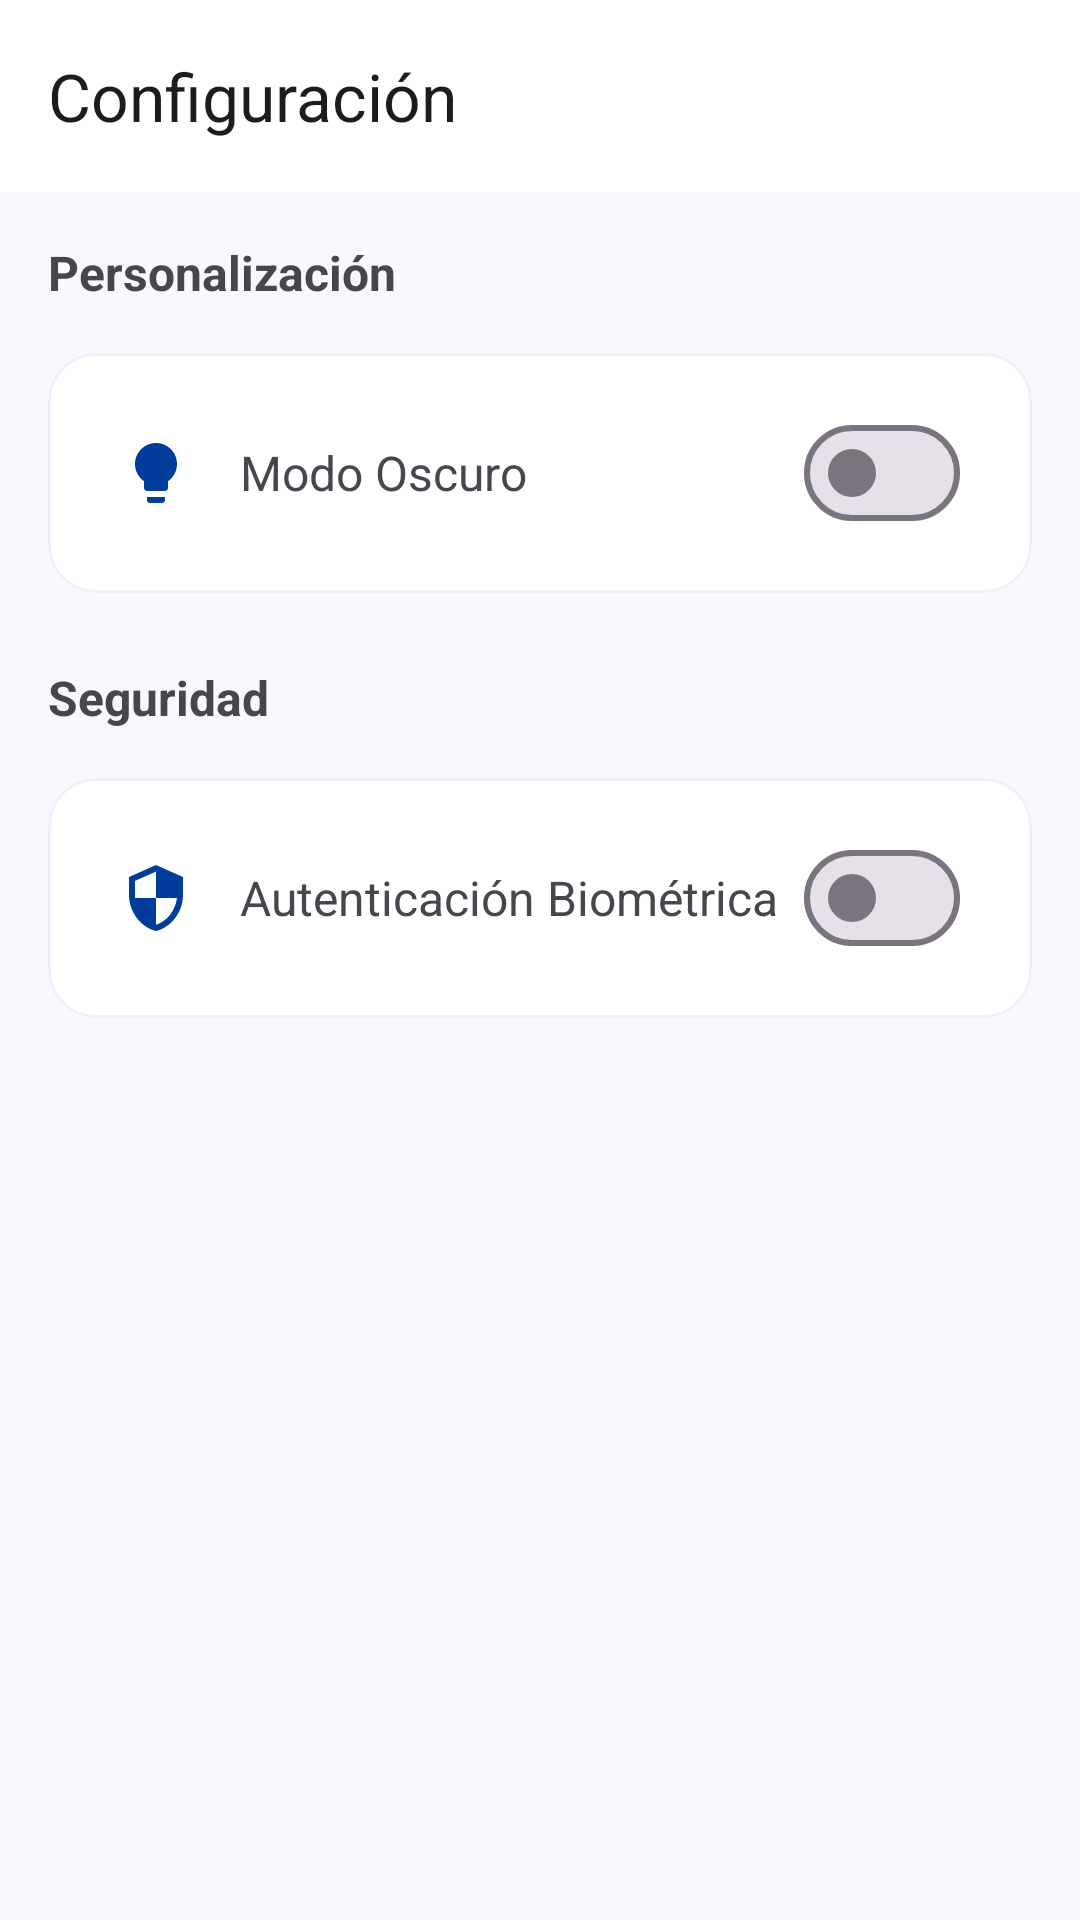

Android layout source for this screen:
<!-- AndroidManifest.xml: application theme Theme.CibertecApp -->
<!-- res/layout/activity_settings.xml -->
<?xml version="1.0" encoding="utf-8"?>
<androidx.constraintlayout.widget.ConstraintLayout xmlns:android="http://schemas.android.com/apk/res/android"
    xmlns:app="http://schemas.android.com/apk/res-auto"
    android:layout_width="match_parent"
    android:layout_height="match_parent"
    android:background="@color/surface_bright"
    android:fitsSystemWindows="true">

    <com.google.android.material.appbar.MaterialToolbar
        android:id="@+id/toolbar"
        android:layout_width="match_parent"
        android:layout_height="wrap_content"
        android:background="@color/white"
        app:layout_constraintTop_toTopOf="parent"
        app:title="Configuración"
        app:navigationIcon="@drawable/ic_arrow_back" />

    <LinearLayout
        android:layout_width="match_parent"
        android:layout_height="0dp"
        android:orientation="vertical"
        android:padding="16dp"
        app:layout_constraintBottom_toBottomOf="parent"
        app:layout_constraintTop_toBottomOf="@id/toolbar">

        <TextView
            android:layout_width="wrap_content"
            android:layout_height="wrap_content"
            android:layout_marginBottom="16dp"
            android:text="Personalización"
            android:textStyle="bold"
            android:textSize="16sp" />

        <com.google.android.material.card.MaterialCardView
            android:layout_width="match_parent"
            android:layout_height="wrap_content"
            app:cardCornerRadius="16dp"
            app:cardElevation="0dp"
            app:strokeWidth="1dp"
            app:strokeColor="#EEF1F9">

            <LinearLayout
                android:layout_width="match_parent"
                android:layout_height="wrap_content"
                android:orientation="vertical"
                android:padding="8dp">

                <LinearLayout
                    android:layout_width="match_parent"
                    android:layout_height="64dp"
                    android:gravity="center_vertical"
                    android:orientation="horizontal"
                    android:paddingHorizontal="16dp">

                    <ImageView
                        android:layout_width="24dp"
                        android:layout_height="24dp"
                        android:src="@drawable/ic_lightbulb"
                        android:contentDescription="Dark Mode"
                        app:tint="@color/brand_blue" />

                    <TextView
                        android:layout_width="0dp"
                        android:layout_height="wrap_content"
                        android:layout_marginStart="16dp"
                        android:layout_weight="1"
                        android:text="Modo Oscuro"
                        android:textSize="16sp" />

                    <com.google.android.material.materialswitch.MaterialSwitch
                        android:id="@+id/switchDarkMode"
                        android:layout_width="wrap_content"
                        android:layout_height="wrap_content" />
                </LinearLayout>

            </LinearLayout>
        </com.google.android.material.card.MaterialCardView>

        <TextView
            android:layout_width="wrap_content"
            android:layout_height="wrap_content"
            android:layout_marginTop="24dp"
            android:layout_marginBottom="16dp"
            android:text="Seguridad"
            android:textStyle="bold"
            android:textSize="16sp" />

        <com.google.android.material.card.MaterialCardView
            android:layout_width="match_parent"
            android:layout_height="wrap_content"
            app:cardCornerRadius="16dp"
            app:cardElevation="0dp"
            app:strokeWidth="1dp"
            app:strokeColor="#EEF1F9">

            <LinearLayout
                android:layout_width="match_parent"
                android:layout_height="wrap_content"
                android:orientation="vertical"
                android:padding="8dp">

                <LinearLayout
                    android:layout_width="match_parent"
                    android:layout_height="64dp"
                    android:gravity="center_vertical"
                    android:orientation="horizontal"
                    android:paddingHorizontal="16dp">

                    <ImageView
                        android:layout_width="24dp"
                        android:layout_height="24dp"
                        android:src="@drawable/ic_security"
                        android:contentDescription="Biometrics"
                        app:tint="@color/brand_blue" />

                    <TextView
                        android:layout_width="0dp"
                        android:layout_height="wrap_content"
                        android:layout_marginStart="16dp"
                        android:layout_weight="1"
                        android:text="Autenticación Biométrica"
                        android:textSize="16sp" />

                    <com.google.android.material.materialswitch.MaterialSwitch
                        android:id="@+id/switchBiometrics"
                        android:layout_width="wrap_content"
                        android:layout_height="wrap_content" />
                </LinearLayout>

            </LinearLayout>
        </com.google.android.material.card.MaterialCardView>

    </LinearLayout>

</androidx.constraintlayout.widget.ConstraintLayout>
<!-- resources referenced by this layout -->
<resources>
  <color name="brand_blue">#003D9B</color>
  <color name="surface_bright">#F8F9FF</color>
  <color name="white">#FFFFFFFF</color>
  <!-- drawable ic_lightbulb (drawable) -->
  <vector xmlns:android="http://schemas.android.com/apk/res/android"
      android:width="24dp"
      android:height="24dp"
      android:viewportWidth="24"
      android:viewportHeight="24">
    <path
        android:fillColor="#FF000000"
        android:pathData="M9,21c0,0.55 0.45,1 1,1h4c0.55,0 1,-0.45 1,-1v-1H9v1zM12,2C8.14,2 5,5.14 5,9c0,2.38 1.19,4.47 3,5.74V17c0,0.55 0.45,1 1,1h6c0.55,0 1,-0.45 1,-1v-2.26c1.81,-1.27 3,-3.36 3,-5.74 0,-3.86 -3.14,-7 -7,-7z"/>
  </vector>
  <!-- drawable ic_security (drawable) -->
  <vector xmlns:android="http://schemas.android.com/apk/res/android"
      android:width="24dp"
      android:height="24dp"
      android:viewportWidth="24"
      android:viewportHeight="24">
      <path
          android:fillColor="#000000"
          android:pathData="M12,1L3,5v6c0,5.55 3.84,10.74 9,12c5.16,-1.26 9,-6.45 9,-12V5L12,1z M12,11.99h7c-0.53,4.12 -3.28,7.79 -7,8.94V12H5V6.3l7,-3.11V11.99z"/>
  </vector>
  <style name="Theme.CibertecApp" parent="Base.Theme.CibertecApp" />
  <style name="Base.Theme.CibertecApp" parent="Theme.Material3.DayNight.NoActionBar">
          
          <item name="colorPrimary">@color/brand_blue</item>
          <item name="colorOnPrimary">@color/white</item>
  
          
          <item name="colorSecondaryContainer">@color/nav_active_indicator</item>
          <item name="colorOnSecondaryContainer">@color/nav_active_icon</item>
  
          
          <item name="colorSurface">@color/white</item>
          <item name="colorOnSurface">@color/on_surface</item>
          <item name="colorOnSurfaceVariant">@color/on_surface_variant</item>
  
          
          <item name="android:statusBarColor">@color/white</item>
          <item name="android:windowLightStatusBar">true</item>
          <item name="android:navigationBarColor">@color/white</item>
          <item name="android:windowLightNavigationBar" tools:targetApi="o_mr1">true</item>
  
  
          
          <item name="android:windowBackground">@color/surface_bright</item>
  
          
          <item name="android:windowAnimationStyle">@style/CustomActivityAnimation</item>
      </style>
  <color name="nav_active_indicator">#EADDFF</color>
  <color name="nav_active_icon">#1D1B20</color>
  <color name="on_surface">#181C22</color>
  <color name="on_surface_variant">#434654</color>
  <style name="CustomActivityAnimation" parent="@android:style/Animation.Activity">
          <item name="android:activityOpenEnterAnimation">@anim/axis_z_enter</item>
          <item name="android:activityOpenExitAnimation">@anim/axis_z_exit</item>
          <item name="android:activityCloseEnterAnimation">@anim/axis_z_pop_enter</item>
          <item name="android:activityCloseExitAnimation">@anim/axis_z_pop_exit</item>
      </style>
</resources>
